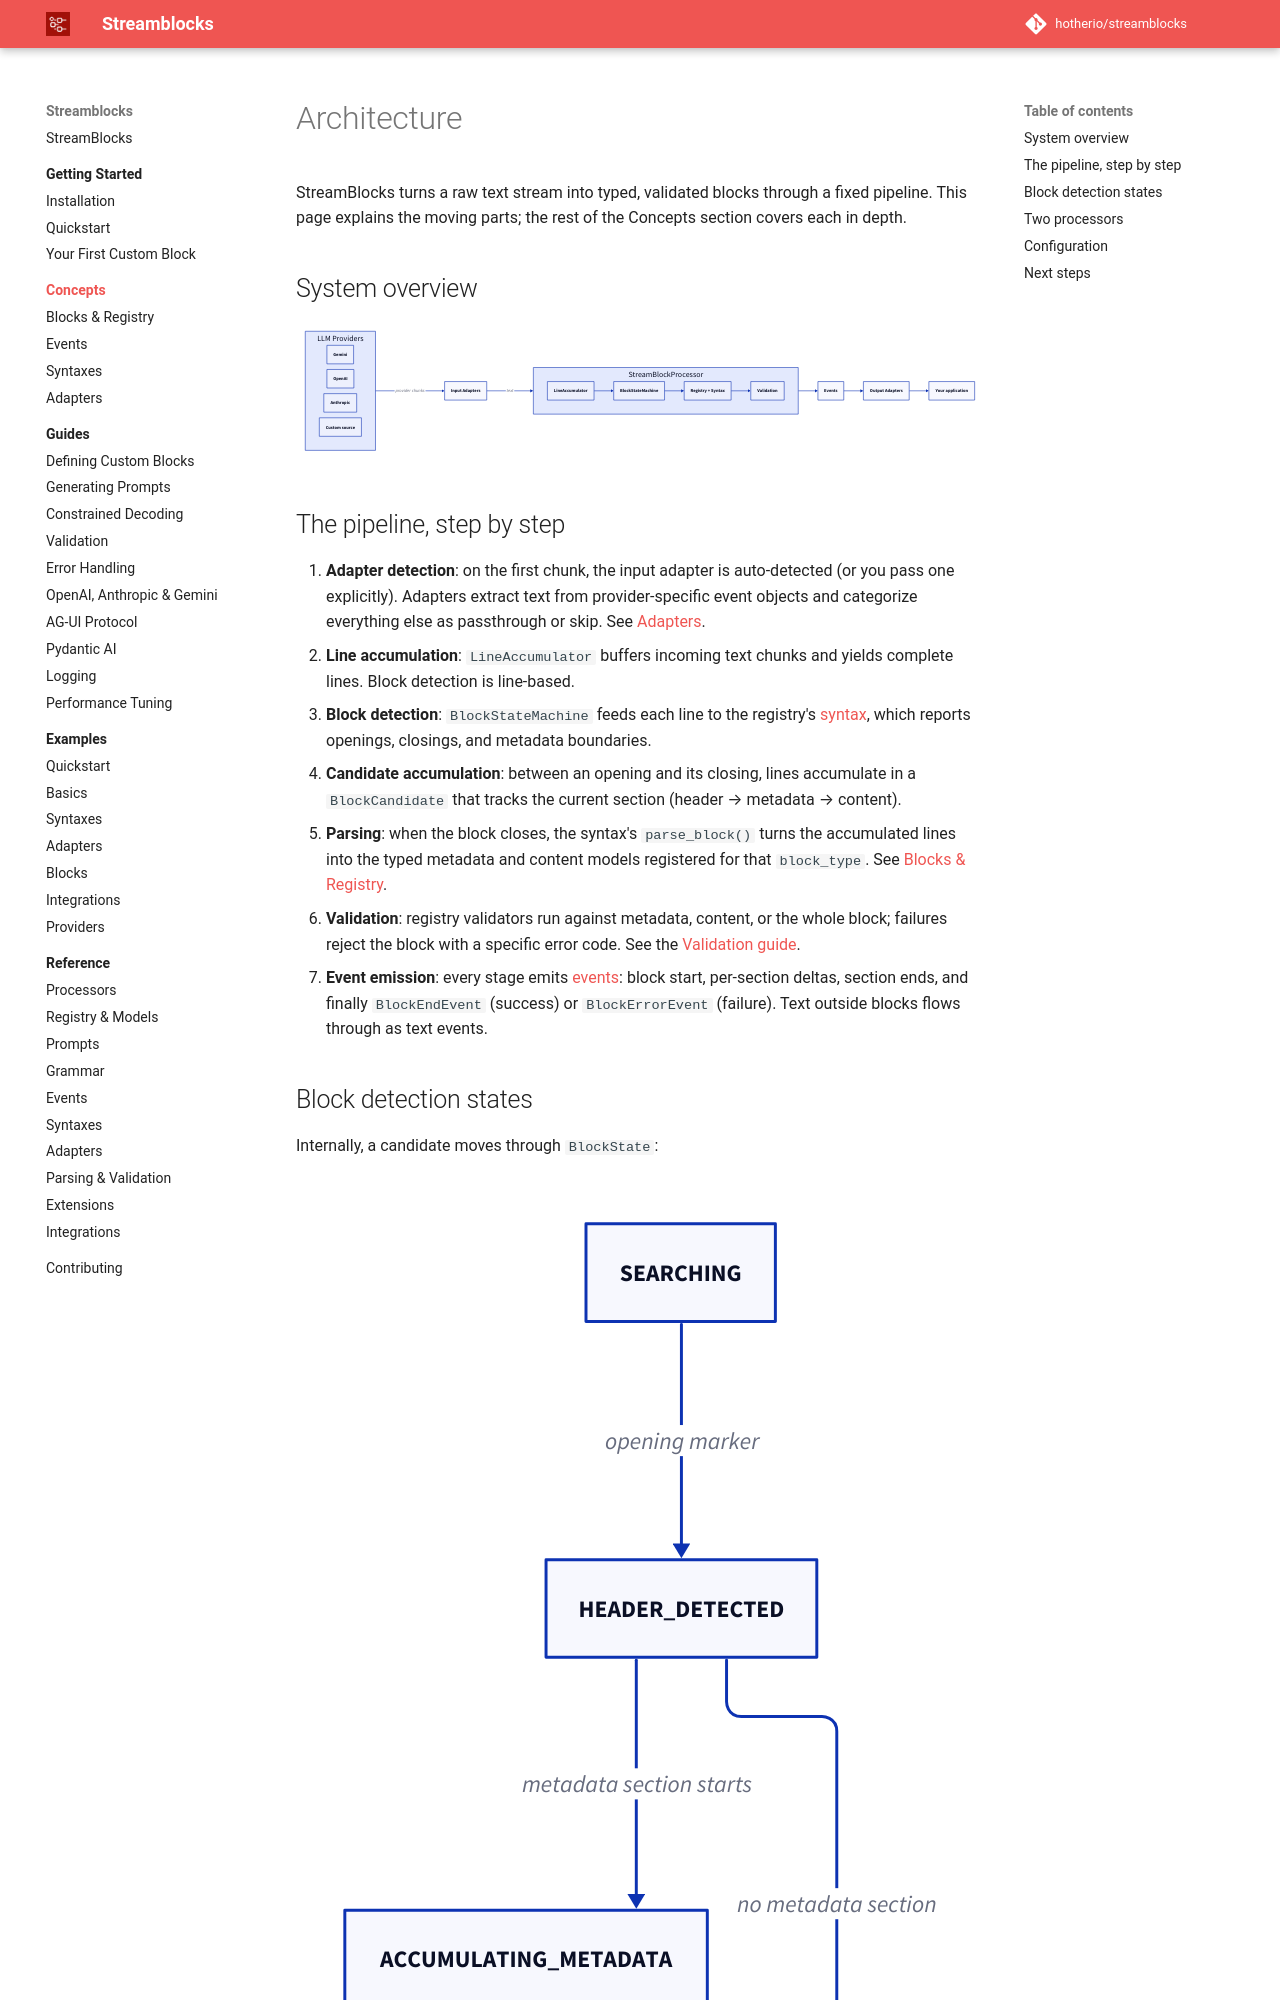

repository: hotherio/streamblocks · page: v0.10/concepts/index.html · generator: mkdocs

# Architecture

StreamBlocks turns a raw text stream into typed, validated blocks through a fixed pipeline. This page explains the moving parts; the rest of the Concepts section covers each in depth.

## System overview

```d2
direction: right

providers: LLM Providers {
  gemini: Gemini
  openai: OpenAI
  anthropic: Anthropic
  custom: Custom source
}

input: Input Adapters

core: StreamBlockProcessor {
  accumulator: LineAccumulator
  machine: BlockStateMachine
  registry: Registry + Syntax
  validation: Validation
  accumulator -> machine -> registry -> validation
}

events: Events
output: Output Adapters
app: Your application

providers -> input: provider chunks
input -> core: text
core -> events
events -> output
output -> app
```
